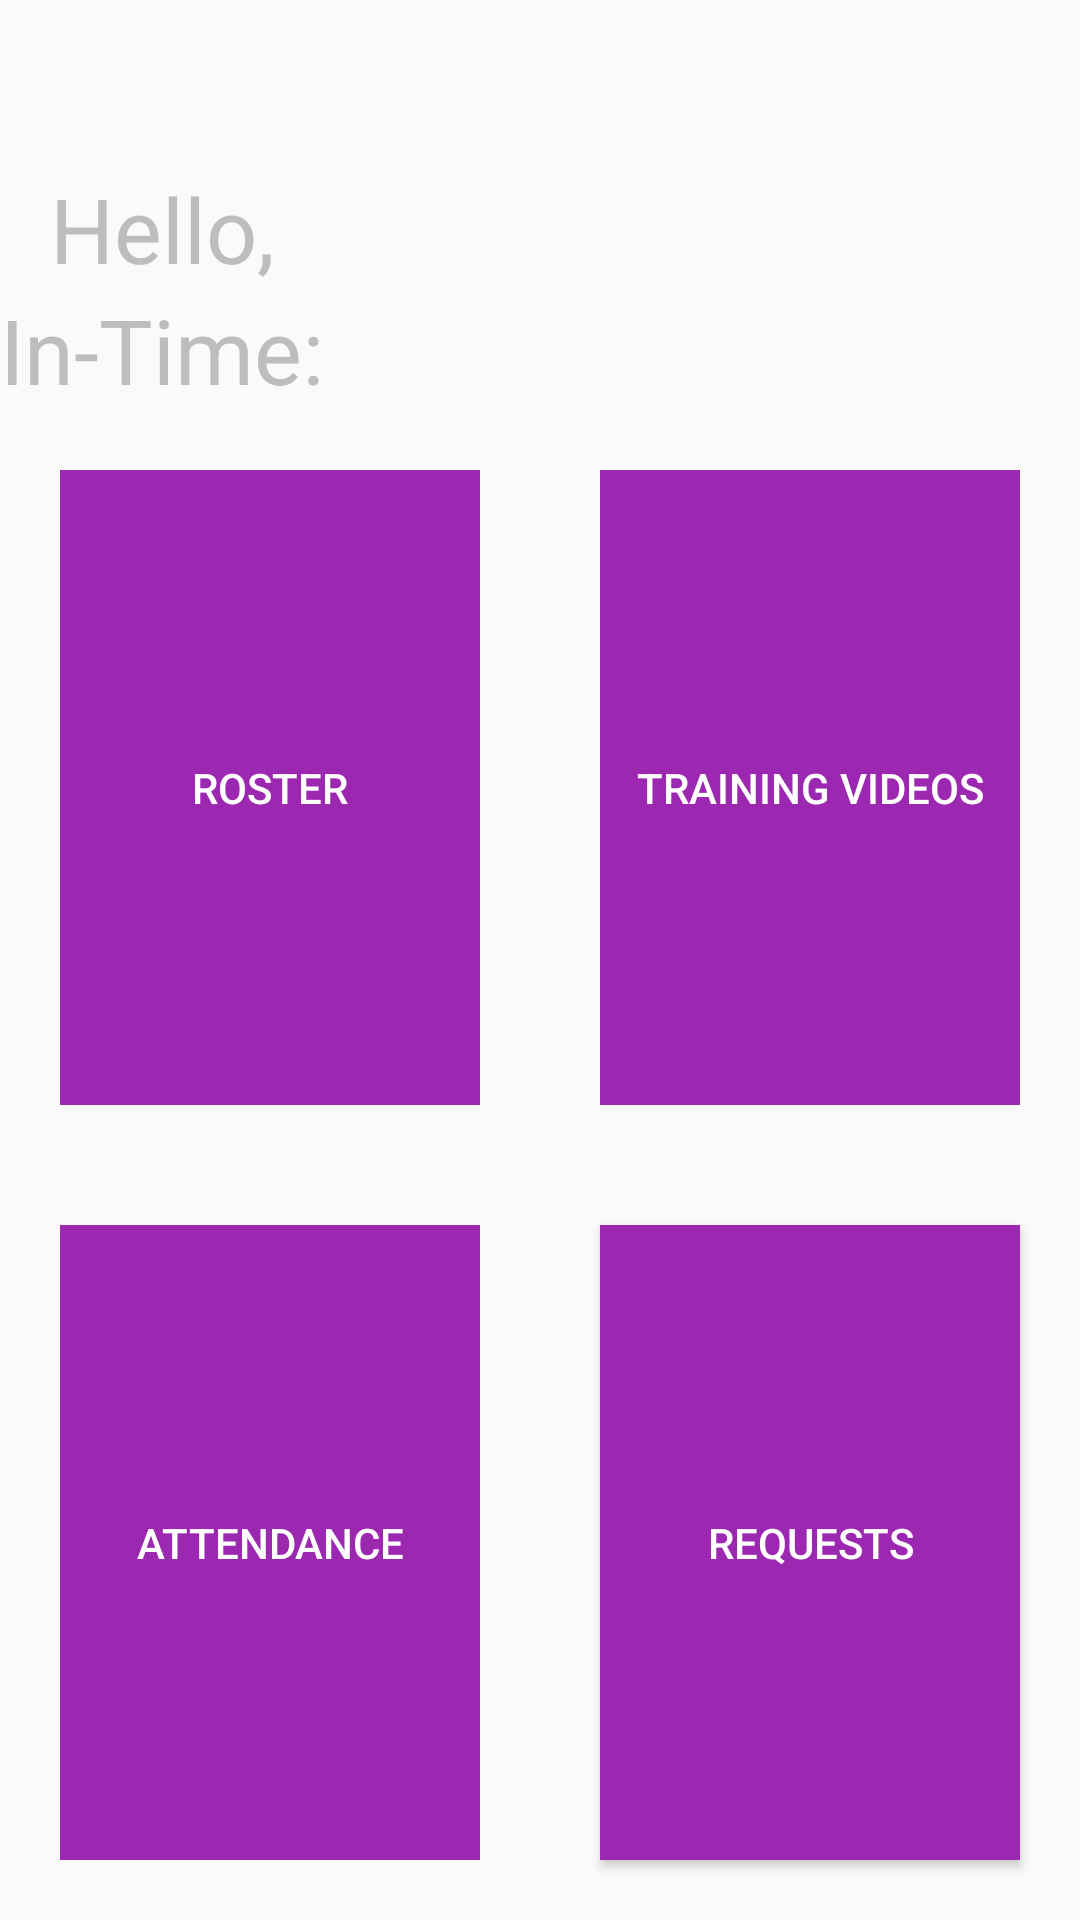

Here is an Android app screen rendered from its layout file. Give the layout XML and the strings, colors and styles it references.
<!-- AndroidManifest.xml: activity theme Theme.AppCompat.Light.NoActionBar -->
<!-- res/layout/activity_home.xml -->
<?xml version="1.0" encoding="utf-8"?>
<RelativeLayout
    xmlns:android="http://schemas.android.com/apk/res/android"
    xmlns:app="http://schemas.android.com/apk/res-auto"
    xmlns:tools="http://schemas.android.com/tools"
    android:layout_width="match_parent"
    android:layout_height="match_parent"
    tools:context="io.chat.spi.Activities.HomeActivity">

<android.support.v7.widget.Toolbar
    android:id="@+id/my_toolbar"
    android:layout_width="match_parent"
    android:layout_height="?attr/actionBarSize"
    android:theme="@style/ThemeOverlay.AppCompat.ActionBar"
    app:popupTheme="@style/ThemeOverlay.AppCompat.Light"/>

    <LinearLayout
        android:layout_width="match_parent"
        android:layout_height="wrap_content"
        android:weightSum="1"
        android:orientation="vertical"
        android:id="@+id/HomeLinear1"
        android:layout_below="@+id/my_toolbar"
        android:layout_alignParentStart="true">

        <LinearLayout
            android:layout_width="match_parent"
            android:layout_height="wrap_content"
            android:orientation="horizontal">

        <TextView
            android:layout_width="match_parent"
            android:layout_height="wrap_content"
            android:text="Hello,"
            android:textSize="30dp"
            android:layout_weight="0.7"
            android:layout_gravity="center"
            android:id="@+id/NameHome"
            android:textColor="#BDBDBD"
            android:gravity="center"/>

            <TextView
                android:layout_width="match_parent"
                android:layout_height="wrap_content"
                android:gravity="center"
                android:textSize="30dp"
                android:textColor="#BDBDBD"
                android:layout_weight="0.3"
                android:id="@+id/home_name"/>

            </LinearLayout>

        <LinearLayout
            android:layout_width="match_parent"
            android:layout_height="wrap_content"
            android:orientation="horizontal">

            <TextView
                android:layout_width="match_parent"
                android:layout_height="wrap_content"
                android:text="In-Time:"
                android:gravity="center"
                android:textColor="#BDBDBD"
                android:textSize="30dp"
                android:layout_weight="0.7"/>
            <TextView
                android:layout_width="match_parent"
                android:layout_height="match_parent"
                android:layout_weight="0.3"
                android:textSize="20dp"
                android:textColor="#BDBDBD"
                android:layout_gravity="center"
                android:gravity="center"
                android:id="@+id/IntimeHome"/>

        </LinearLayout>



    </LinearLayout>

    <LinearLayout
        android:layout_width="match_parent"
        android:layout_height="match_parent"
        android:layout_below="@id/HomeLinear1"
        android:orientation="vertical"
        android:weightSum="1">

        <LinearLayout
            android:layout_width="match_parent"
            android:layout_height="wrap_content"
            android:layout_weight="0.5"
            android:id="@+id/HomeNest1"
            android:orientation="horizontal">

            <LinearLayout
                android:layout_width="match_parent"
                android:layout_height="match_parent"
                android:layout_weight="0.5"
                android:layout_margin="20dp">

                <Button
                    android:id="@+id/roster"
                    android:layout_width="match_parent"
                    android:layout_height="match_parent"
                    android:layout_gravity="center"
                    android:textColor="#fff"
                    android:elevation="10dp"
                    android:background="@color/colorPrimary"
                    android:gravity="center"
                    android:text="Roster"/>

            </LinearLayout>

            <LinearLayout
                android:layout_width="match_parent"
                android:layout_height="match_parent"
                android:layout_weight="0.5"
                android:layout_margin="20dp">

                <Button
                    android:id="@+id/tv"
                    android:layout_width="match_parent"
                    android:layout_height="match_parent"
                    android:background="@color/colorPrimary"
                    android:textColor="#fff"
                    android:gravity="center"
                    android:elevation="10dp"
                    android:text="Training Videos"/>
            </LinearLayout>

        </LinearLayout>

        <LinearLayout
            android:layout_width="match_parent"
            android:layout_height="wrap_content"
            android:layout_weight="0.5"
            android:id="@+id/HomeNest2"
            android:orientation="horizontal">

            <LinearLayout
                android:layout_width="match_parent"
                android:layout_height="match_parent"
                android:layout_weight="0.5"
                android:layout_margin="20dp">

                <Button
                    android:id="@+id/attendance"
                    android:layout_width="match_parent"
                    android:layout_height="match_parent"
                    android:layout_gravity="center"
                    android:textColor="#fff"
                    android:background="@color/colorPrimary"
                    android:gravity="center"
                    android:text="Attendance"/>

            </LinearLayout>

            <LinearLayout
                android:layout_width="match_parent"
                android:layout_height="match_parent"
                android:layout_weight="0.5">

                <Button
                    android:id="@+id/requests"
                    android:layout_width="match_parent"
                    android:layout_height="match_parent"
                    android:gravity="center"
                    android:textColor="#fff"
                    android:background="@color/colorPrimary"
                    android:text="Requests"
                    android:layout_margin="20dp"/>
            </LinearLayout>

        </LinearLayout>


    </LinearLayout>

</RelativeLayout>
<!-- resources referenced by this layout -->
<resources>
  <color name="colorPrimary">#9C27B0</color>
</resources>
